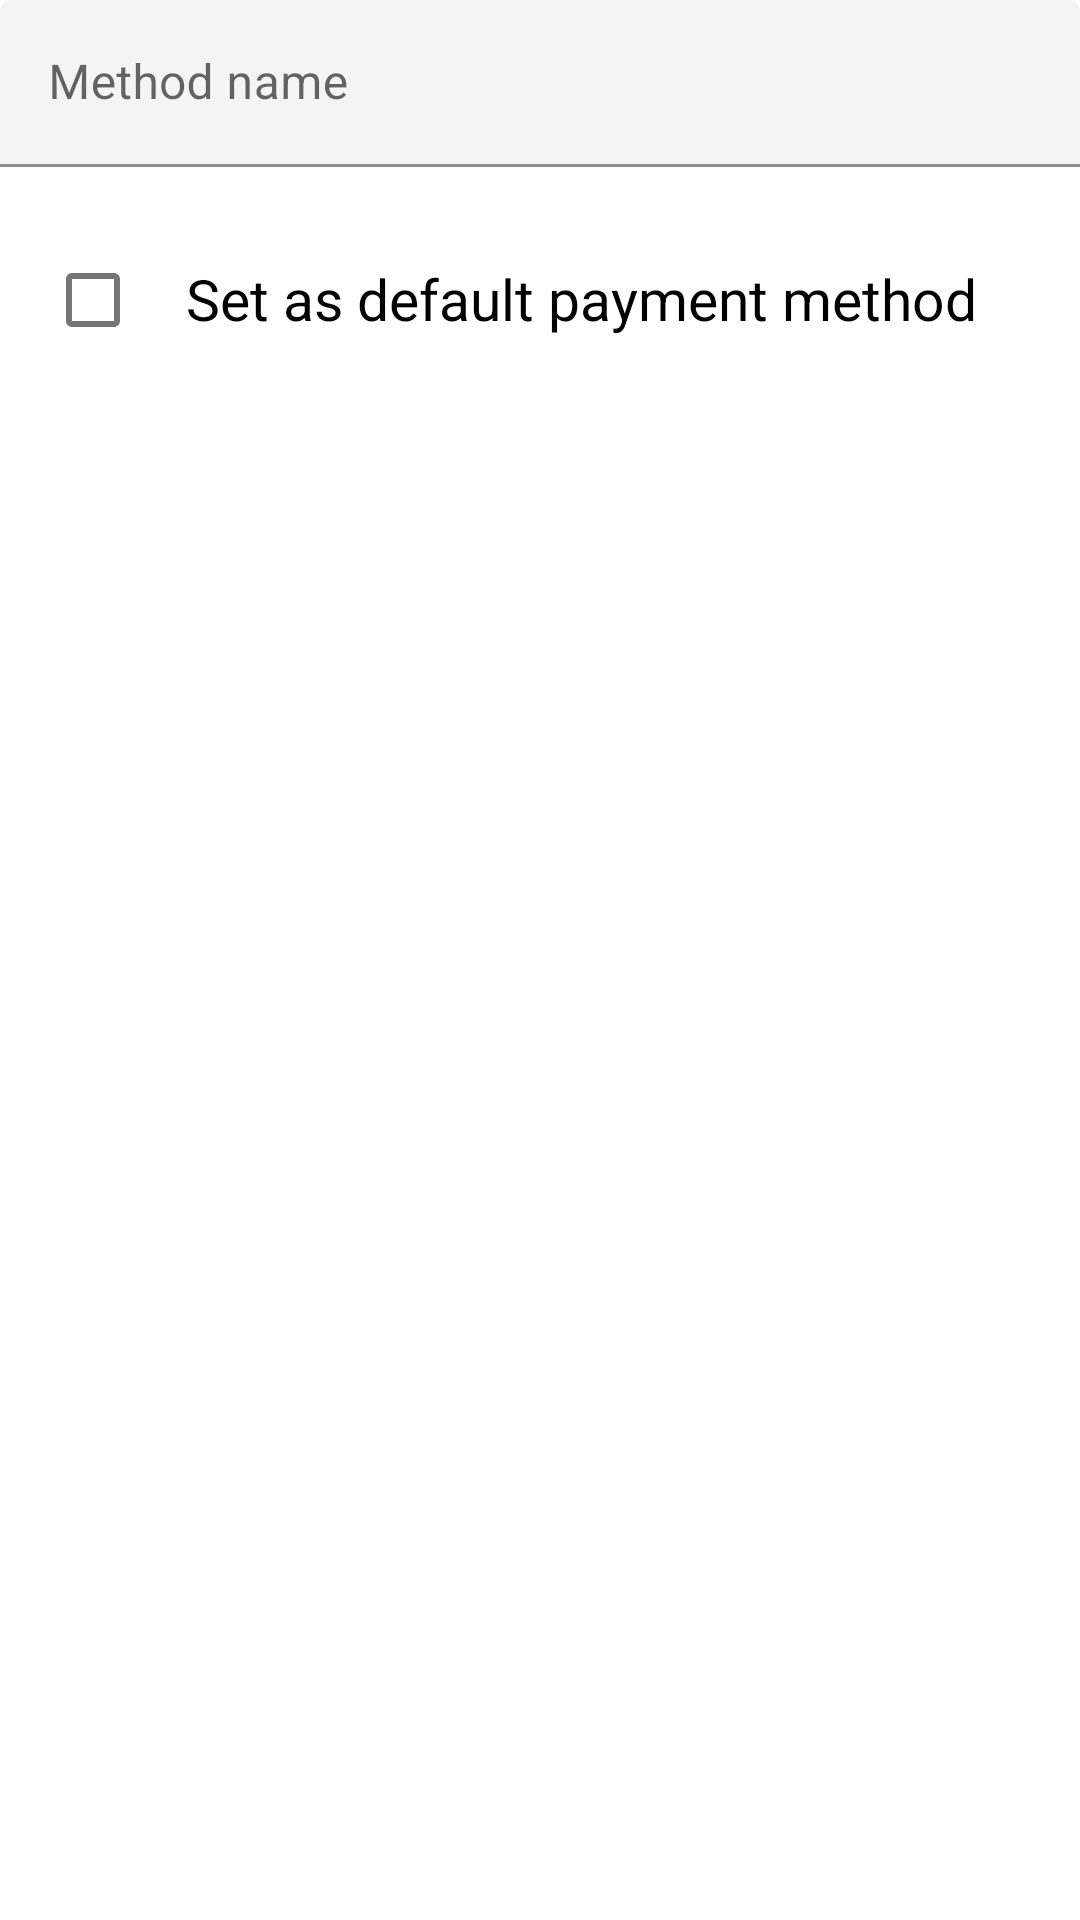

Android layout source for this screen:
<!-- AndroidManifest.xml: application theme AppTheme -->
<!-- res/layout/fragment_add_method_dialog.xml -->
<?xml version="1.0" encoding="utf-8"?>
<LinearLayout xmlns:android="http://schemas.android.com/apk/res/android"
    xmlns:app="http://schemas.android.com/apk/res-auto"
    android:layout_width="match_parent"
    android:layout_height="match_parent"
    android:orientation="vertical">

    <com.google.android.material.textfield.TextInputLayout
        android:id="@+id/add_method_name_text_input_layout"
        style="@style/Widget.MaterialComponents.TextInputLayout.FilledBox"
        android:layout_width="match_parent"
        android:layout_height="wrap_content"
        android:hint="@string/method_name"
        app:boxBackgroundColor="@color/colorLightGray"
        app:errorEnabled="true">

        <com.google.android.material.textfield.TextInputEditText
            android:id="@+id/add_method_name_edit_text"
            android:layout_width="match_parent"
            android:layout_height="wrap_content"
            android:inputType="textCapSentences|textMultiLine"
            android:maxHeight="100dp"
            android:maxLength="100" />

    </com.google.android.material.textfield.TextInputLayout>

    <CheckBox
        android:id="@+id/add_method_is_default_check_box"
        android:layout_width="wrap_content"
        android:layout_height="wrap_content"
        android:layout_marginStart="15dp"
        android:paddingStart="15dp"
        android:paddingEnd="15dp"
        android:paddingBottom="1dp"
        android:text="@string/set_as_default_payment_method"
        android:textSize="19sp" />

</LinearLayout>
<!-- resources referenced by this layout -->
<resources>
  <color name="colorLightGray">#F4F4F4</color>
  <string name="method_name">Method name</string>
  <string name="set_as_default_payment_method">Set as default payment method</string>
  <style name="AppTheme" parent="Theme.MaterialComponents.Light.DarkActionBar">
          
          <item name="colorPrimary">@color/colorPrimary</item>
          <item name="colorPrimaryDark">@color/colorPrimaryDark</item>
          <item name="colorAccent">@color/colorPrimary</item>
          <item name="colorSecondary">@color/colorAccent</item>
          <item name="materialAlertDialogTheme">@style/ThemeOverlay.MaterialComponents.MaterialAlertDialog</item>
          <item name="checkboxStyle">@style/Widget.MaterialComponents.CompoundButton.CheckBox</item>
      </style>
  <color name="colorPrimary">#15AF70</color>
  <color name="colorPrimaryDark">#028E59</color>
  <color name="colorAccent">#FFCC26</color>
</resources>
